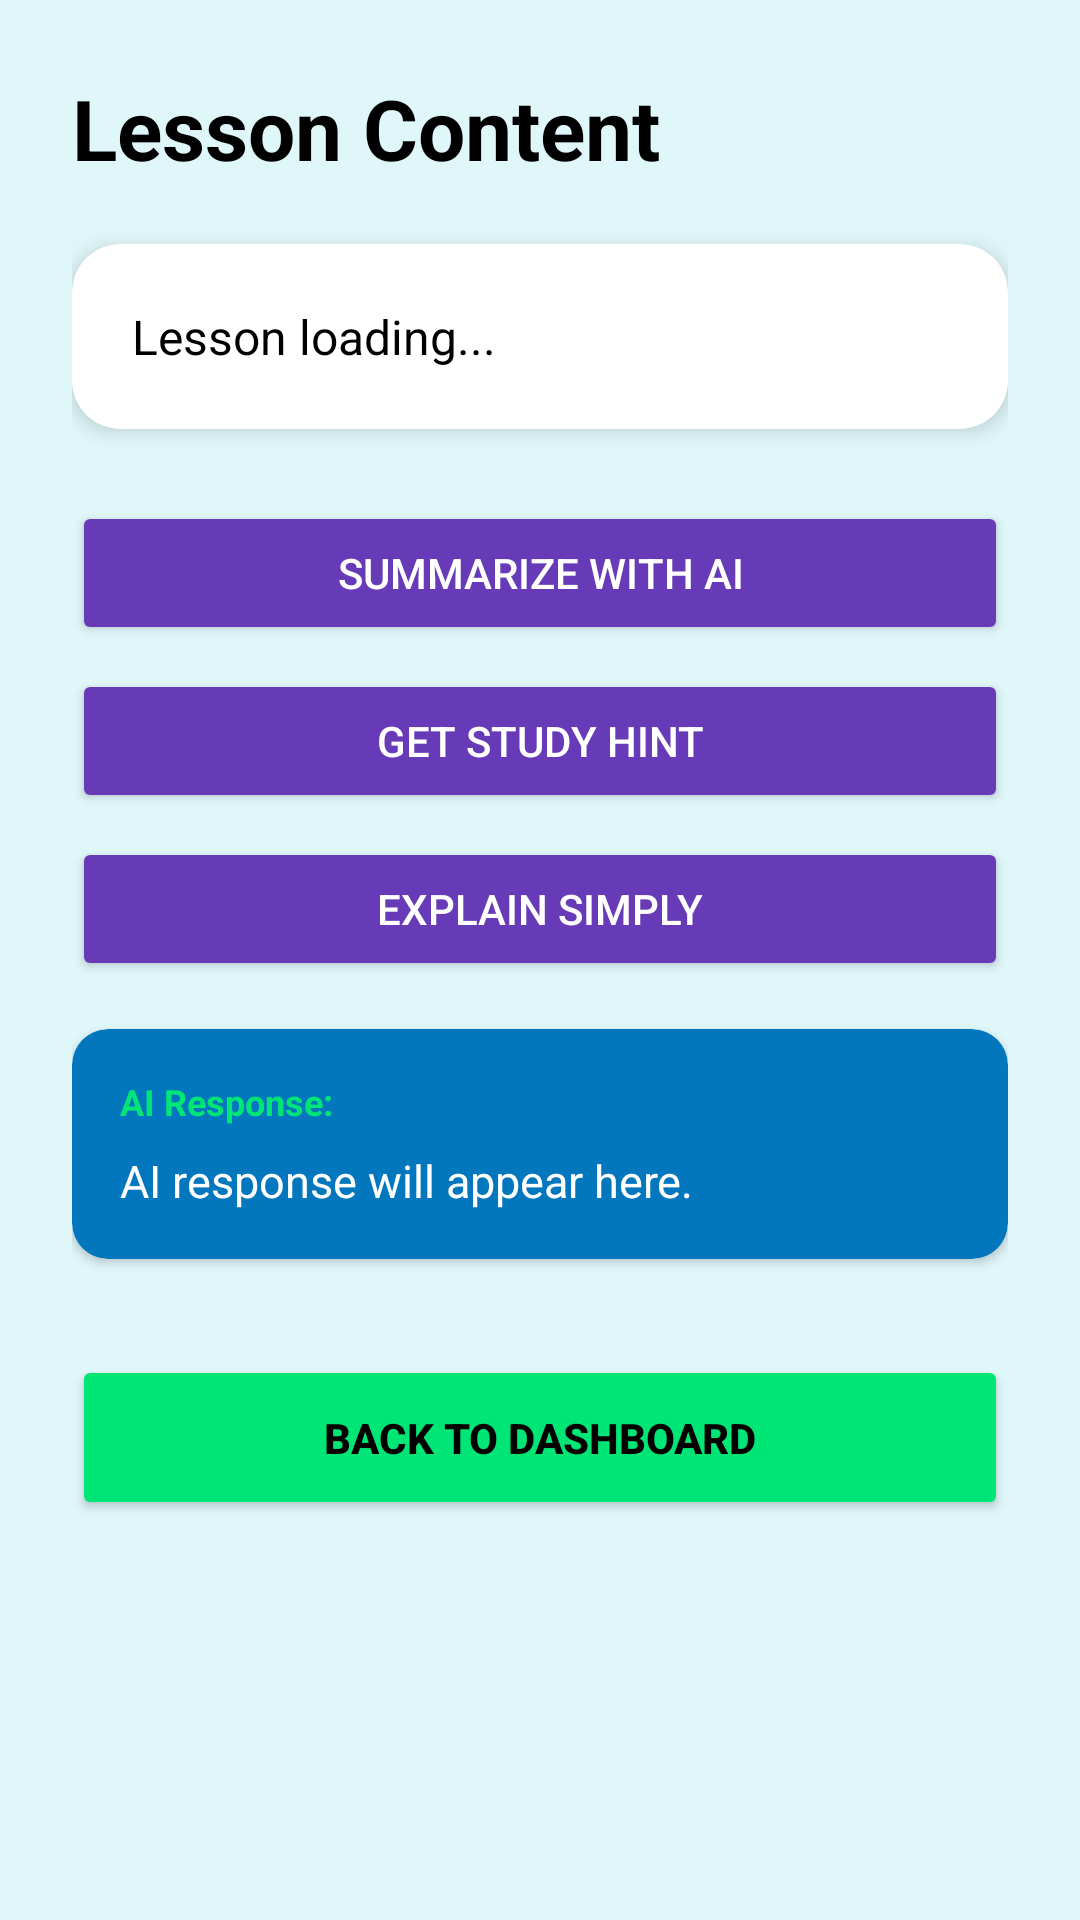

Produce the Android XML layout that renders to this screen, including the resource entries it uses.
<!-- AndroidManifest.xml: application theme Theme.Task61LearningAssistant -->
<!-- res/layout/fragment_lesson.xml -->
<?xml version="1.0" encoding="utf-8"?>
<ScrollView xmlns:android="http://schemas.android.com/apk/res/android"
    xmlns:app="http://schemas.android.com/apk/res-auto"
    android:layout_width="match_parent"
    android:layout_height="match_parent"
    android:fillViewport="true"
    android:background="#E0F7FA"> <LinearLayout
    android:layout_width="match_parent"
    android:layout_height="wrap_content"
    android:orientation="vertical"
    android:padding="24dp">

    <TextView
        android:layout_width="wrap_content"
        android:layout_height="wrap_content"
        android:text="Lesson Content"
        android:textSize="28sp"
        android:textStyle="bold"
        android:textColor="@android:color/black" />

    <androidx.cardview.widget.CardView
        android:layout_width="match_parent"
        android:layout_height="wrap_content"
        android:layout_marginTop="20dp"
        app:cardCornerRadius="16dp"
        app:cardElevation="4dp">

        <LinearLayout
            android:layout_width="match_parent"
            android:layout_height="wrap_content"
            android:orientation="vertical"
            android:padding="20dp">

            <TextView
                android:id="@+id/tvLessonContent"
                android:layout_width="match_parent"
                android:layout_height="wrap_content"
                android:text="Lesson loading..."
                android:textSize="16sp"
                android:textColor="@android:color/black"
                android:lineSpacingExtra="4dp" />
        </LinearLayout>
    </androidx.cardview.widget.CardView>

    <LinearLayout
        android:layout_width="match_parent"
        android:layout_height="wrap_content"
        android:orientation="vertical"
        android:layout_marginTop="24dp">

        <Button
            android:id="@+id/btnSummary"
            android:layout_width="match_parent"
            android:layout_height="wrap_content"
            android:text="Summarize with AI"
            android:backgroundTint="#673AB7"
            android:textColor="@android:color/white"
            android:layout_marginBottom="8dp" />

        <Button
            android:id="@+id/btnHint"
            android:layout_width="match_parent"
            android:layout_height="wrap_content"
            android:text="Get Study Hint"
            android:backgroundTint="#673AB7"
            android:textColor="@android:color/white"
            android:layout_marginBottom="8dp" />

        <Button
            android:id="@+id/btnExplain"
            android:layout_width="match_parent"
            android:layout_height="wrap_content"
            android:text="Explain Simply"
            android:backgroundTint="#673AB7"
            android:textColor="@android:color/white" />
    </LinearLayout>

    <ProgressBar
        android:id="@+id/progressBarLesson"
        android:layout_width="40dp"
        android:layout_height="40dp"
        android:layout_gravity="center"
        android:layout_marginTop="16dp"
        android:visibility="gone" />

    <androidx.cardview.widget.CardView
        android:layout_width="match_parent"
        android:layout_height="wrap_content"
        android:layout_marginTop="16dp"
        app:cardCornerRadius="12dp"
        app:cardBackgroundColor="#0277BD"> <LinearLayout
        android:layout_width="match_parent"
        android:layout_height="wrap_content"
        android:orientation="vertical"
        android:padding="16dp">

        <TextView
            android:layout_width="wrap_content"
            android:layout_height="wrap_content"
            android:text="AI Response:"
            android:textColor="#00E676"
            android:textStyle="bold"
            android:textSize="12sp" />

        <TextView
            android:id="@+id/tvAiResponse"
            android:layout_width="match_parent"
            android:layout_height="wrap_content"
            android:layout_marginTop="8dp"
            android:text="AI response will appear here."
            android:textColor="@android:color/white"
            android:textSize="15sp" />
    </LinearLayout>
    </androidx.cardview.widget.CardView>

    <Button
        android:id="@+id/btnBack"
        android:layout_width="match_parent"
        android:layout_height="55dp"
        android:layout_marginTop="32dp"
        android:layout_marginBottom="16dp"
        android:text="Back to Dashboard"
        android:backgroundTint="#00E676"
        android:textColor="@android:color/black"
        android:textStyle="bold" />

</LinearLayout>
</ScrollView>
<!-- resources referenced by this layout -->
<resources>
  <style name="Theme.Task61LearningAssistant" parent="Base.Theme.Task61LearningAssistant" />
  <style name="Base.Theme.Task61LearningAssistant" parent="Theme.Material3.DayNight.NoActionBar">
          
          
      </style>
</resources>
